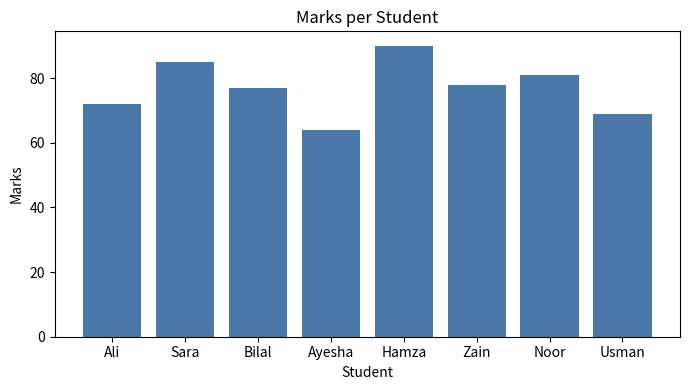

Write the Python code that produced this figure.
import pandas as pd
import matplotlib.pyplot as plt

raw = {
    "Name": [" ali", "SARA ", "bilal", " Ayesha", "HAMZA", "zain ", "Noor", " usman "],
    "Marks": ["72", "85", "absent", "64", "90", "78", "81", "69"],
}
df = pd.DataFrame(raw)

# (a)
df["Name"] = df["Name"].str.strip().str.title()

# (b)
df["Marks"] = pd.to_numeric(df["Marks"], errors="coerce")
df["Marks"] = df["Marks"].fillna(df["Marks"].mean().round(2))

# (c)
print(df)

# (d)
plt.figure(figsize=(7, 4))
plt.bar(df["Name"], df["Marks"], color="#4C78A8")
plt.title("Marks per Student")
plt.xlabel("Student")
plt.ylabel("Marks")
plt.tight_layout()
plt.savefig("marks_bar.png")
plt.show()
print("Saved marks_bar.png")
